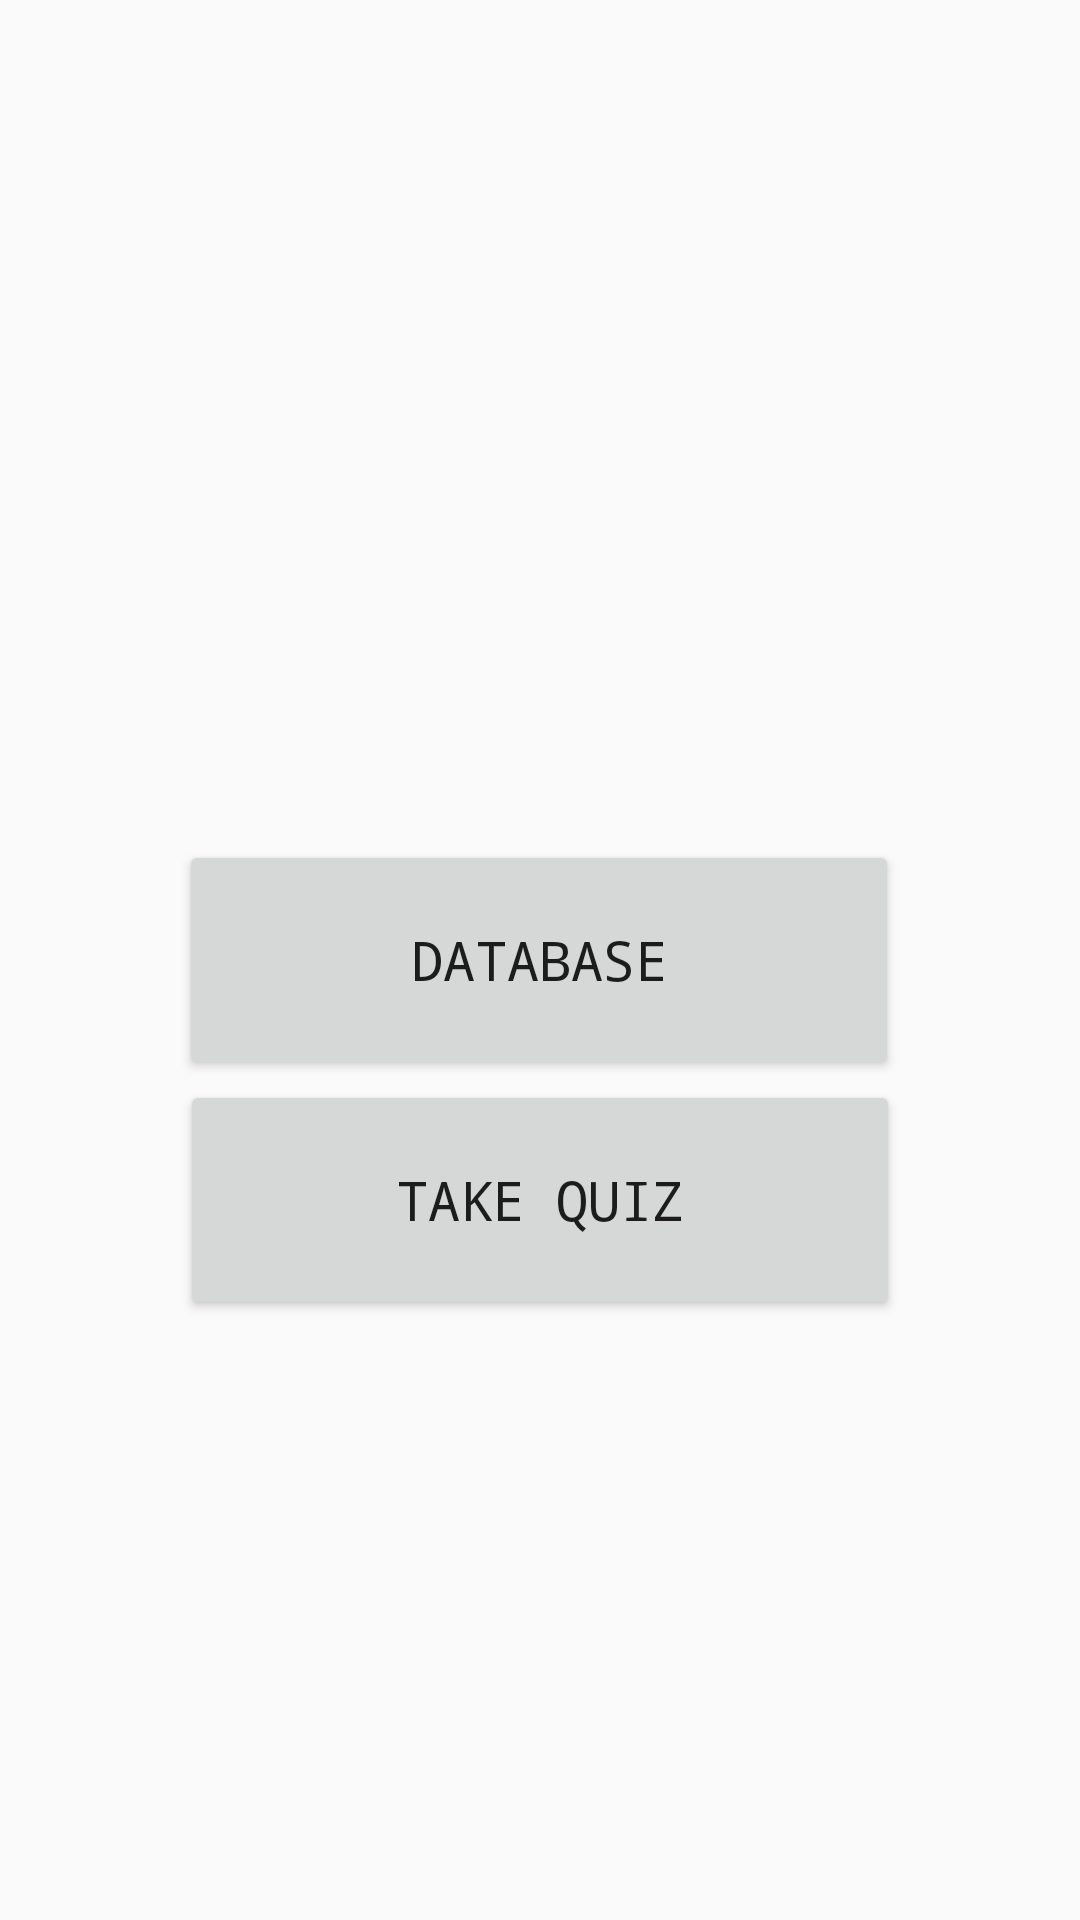

This screen was rendered from an Android layout file. Write that file and the resources it references.
<!-- AndroidManifest.xml: application theme AppTheme -->
<!-- res/layout/activity_main.xml -->
<?xml version="1.0" encoding="utf-8"?>
<androidx.constraintlayout.widget.ConstraintLayout xmlns:android="http://schemas.android.com/apk/res/android"
    xmlns:app="http://schemas.android.com/apk/res-auto"
    xmlns:tools="http://schemas.android.com/tools"
    android:layout_width="match_parent"
    android:layout_height="match_parent"
    tools:context=".activities.MainActivity">

    <Button
        android:id="@+id/quizButton"
        android:layout_width="240dp"
        android:layout_height="80dp"
        android:text="Take quiz"
        android:textSize="18sp"
        app:fontFamily="monospace"
        android:onClick="toQuiz"
        app:layout_constraintEnd_toEndOf="parent"
        app:layout_constraintStart_toStartOf="parent"
        app:layout_constraintTop_toBottomOf="@+id/dbButton"
        app:layout_constraintVertical_bias="0.5"/>

    <Button
        android:id="@+id/dbButton"
        android:layout_width="240dp"
        android:layout_height="80dp"
        android:onClick="toDatabase"
        android:text="Database"
        android:textSize="18sp"
        app:fontFamily="monospace"
        app:layout_constraintBottom_toBottomOf="parent"
        app:layout_constraintEnd_toEndOf="parent"
        app:layout_constraintHorizontal_bias="0.497"
        app:layout_constraintStart_toStartOf="parent"
        app:layout_constraintTop_toTopOf="parent" />

</androidx.constraintlayout.widget.ConstraintLayout>
<!-- resources referenced by this layout -->
<resources>
  <style name="AppTheme" parent="Theme.AppCompat.Light.DarkActionBar">
          
          <item name="colorPrimary">@color/colorPrimary</item>
          <item name="colorPrimaryDark">@color/colorPrimaryDark</item>
          <item name="colorAccent">@color/colorAccent</item>
      </style>
  <color name="colorPrimary">#1644FF</color>
  <color name="colorPrimaryDark">#002DE7 </color>
  <color name="colorAccent">#51FA1F</color>
</resources>
